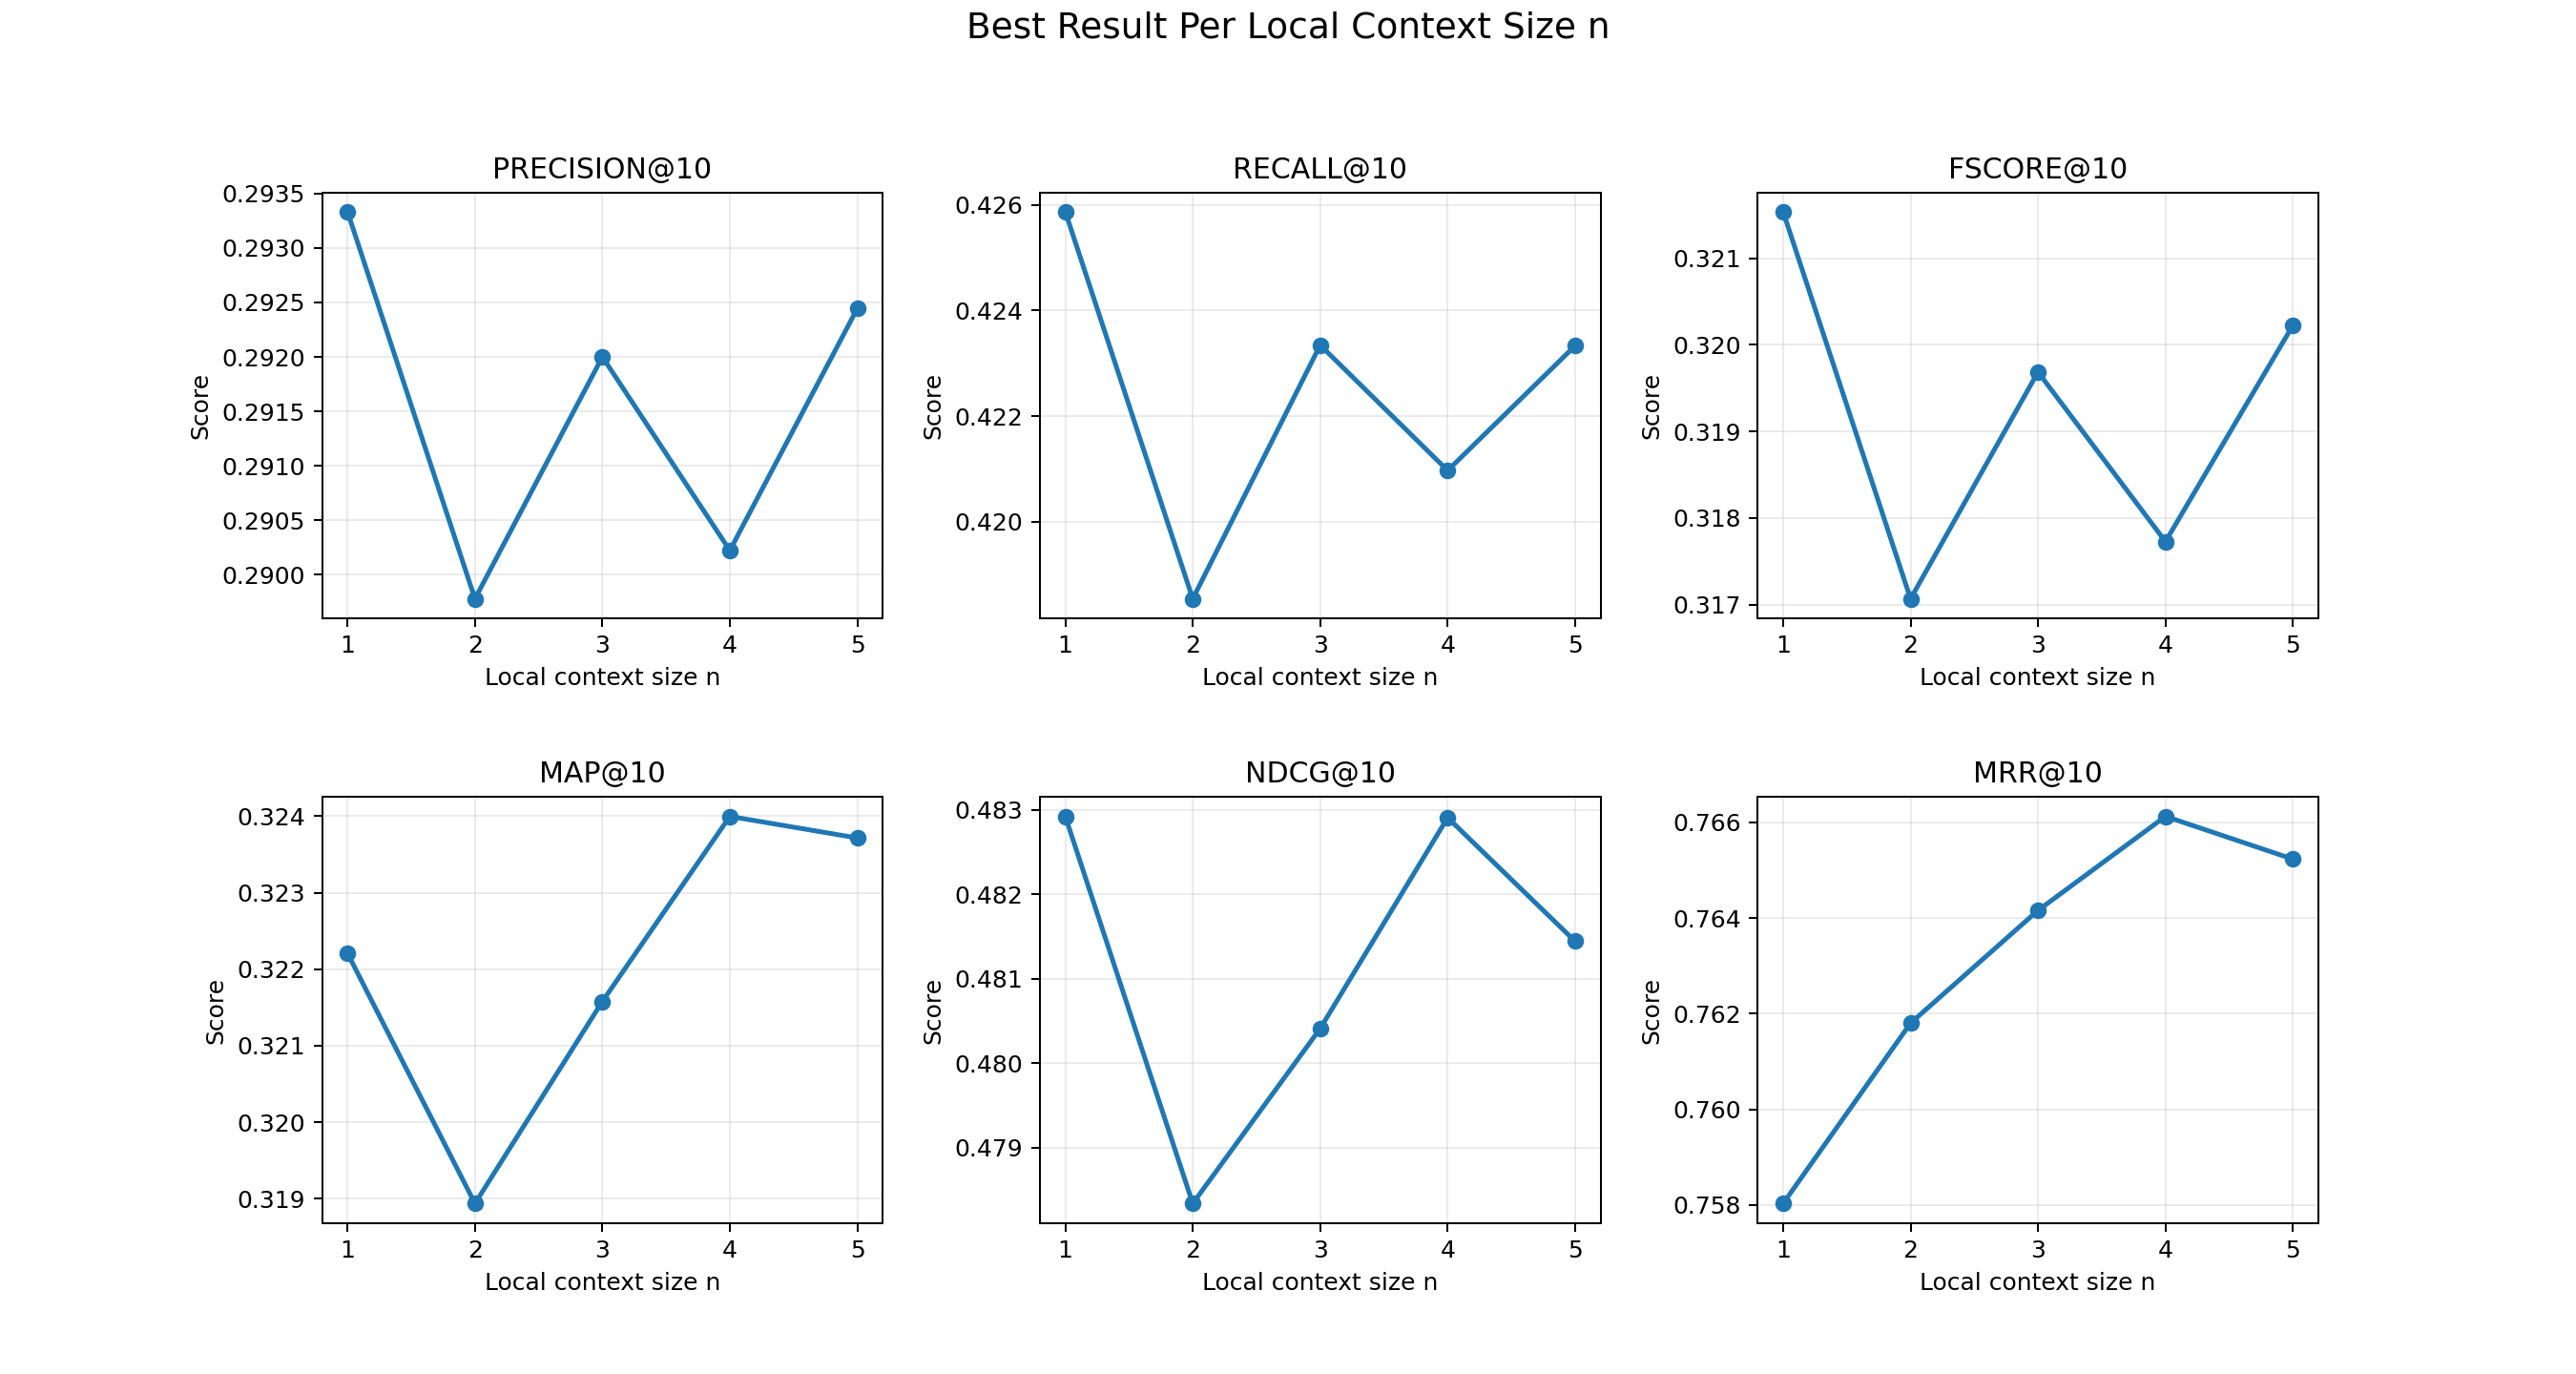

Source data for this figure (header and first rows):
n, best_orders, best_min_df, best_alpha, precision@10, recall@10, fscore@10, map@10, ndcg@10, mrr@10, context_feature_vocab_size
1, [2, 3], 2, 0.75, 0.2933, 0.4259, 0.3215, 0.3222, 0.4829, 0.758, 35040
2, [2], 2, 0.75, 0.2898, 0.4185, 0.3171, 0.3189, 0.4783, 0.7618, 54373
3, [2], 2, 0.75, 0.292, 0.4233, 0.3197, 0.3216, 0.4804, 0.7642, 72674
4, [2], 2, 0.75, 0.2902, 0.421, 0.3177, 0.324, 0.4829, 0.7661, 85835
5, [2, 3], 2, 0.75, 0.2924, 0.4233, 0.3202, 0.3237, 0.4814, 0.7652, 258384
